3-way image classification set "data" from GitHub (poleval/2026-polocrbench); label vocabulary: real, real degraded, real handwritten.

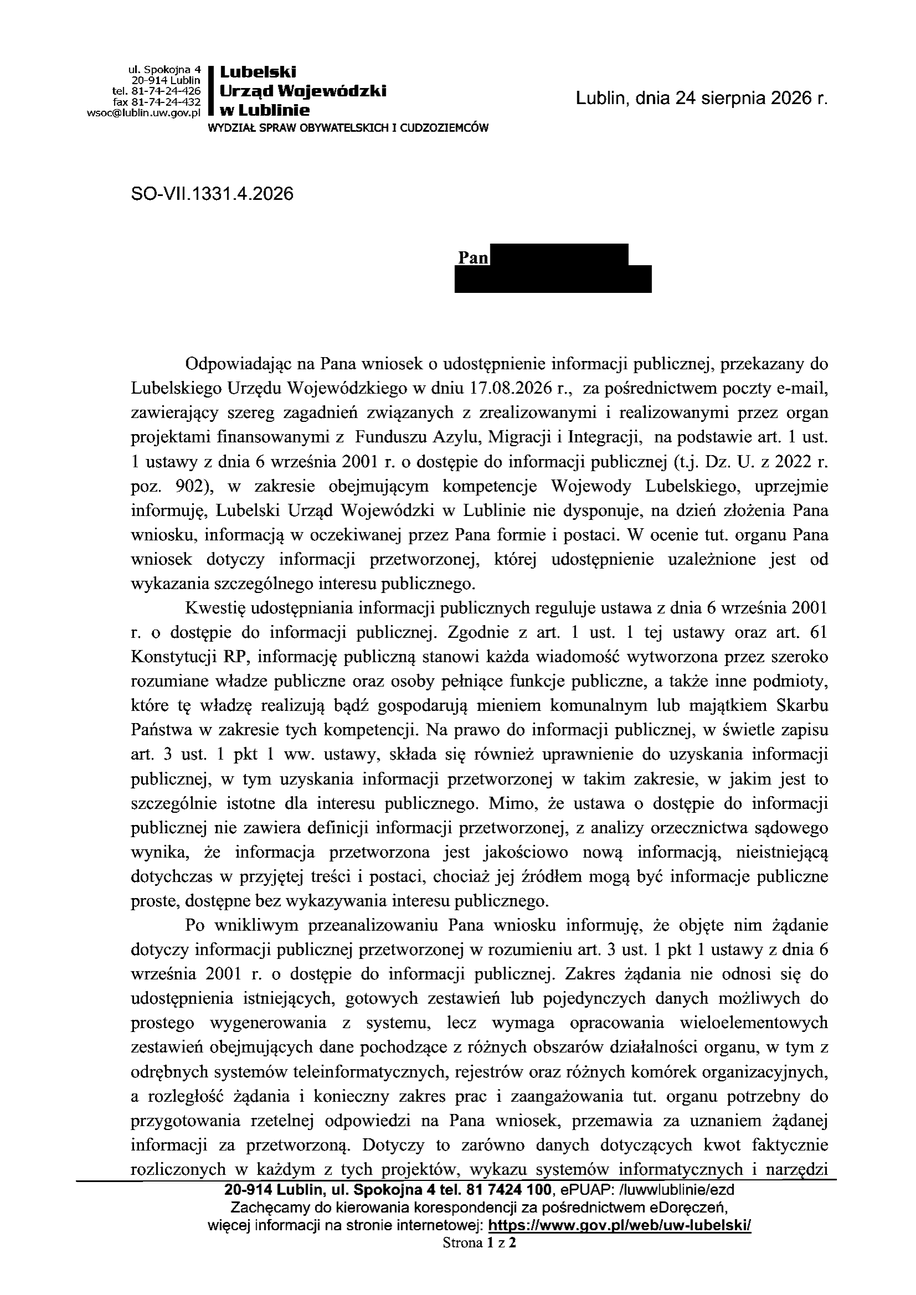
Label: real

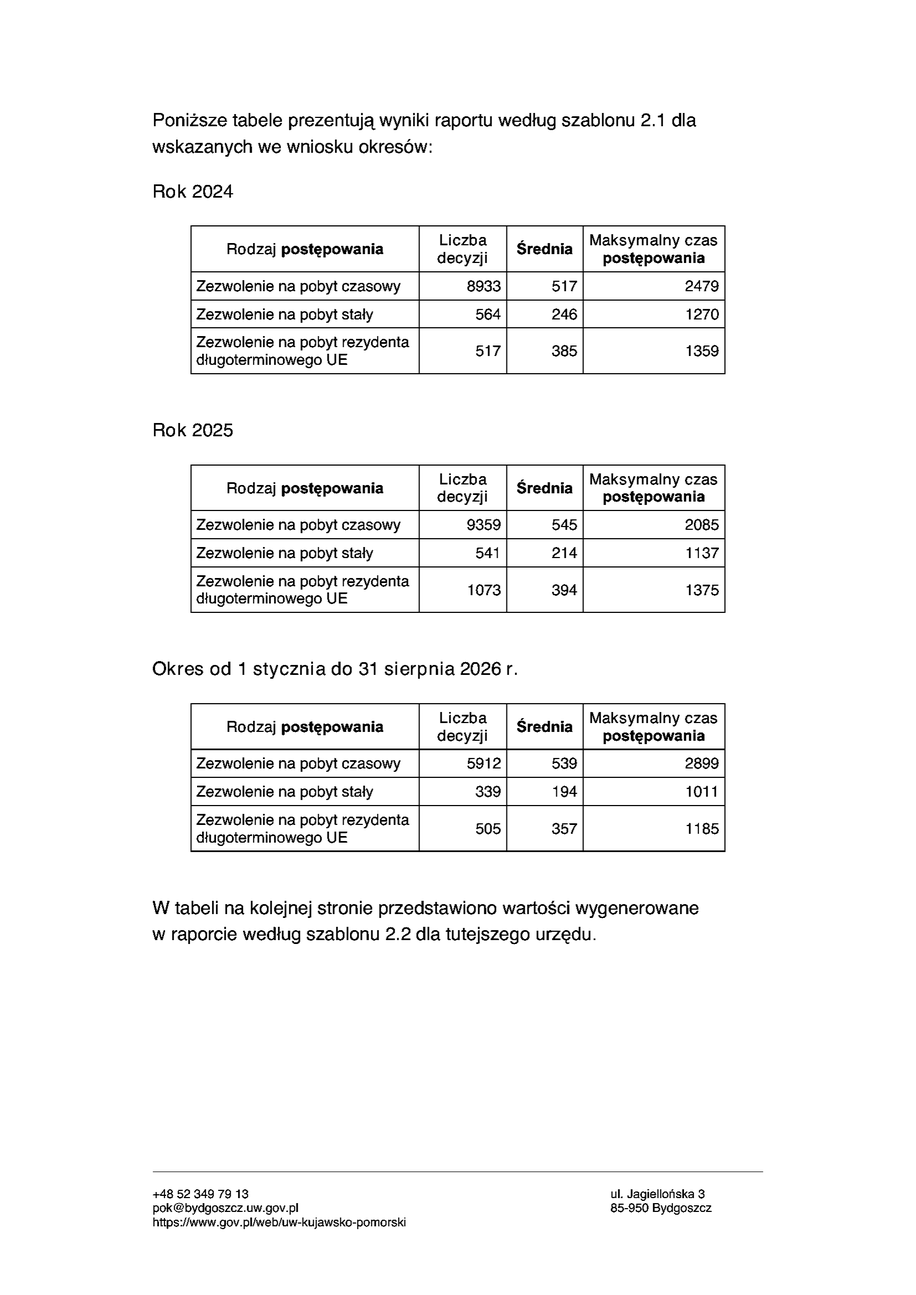
Label: real

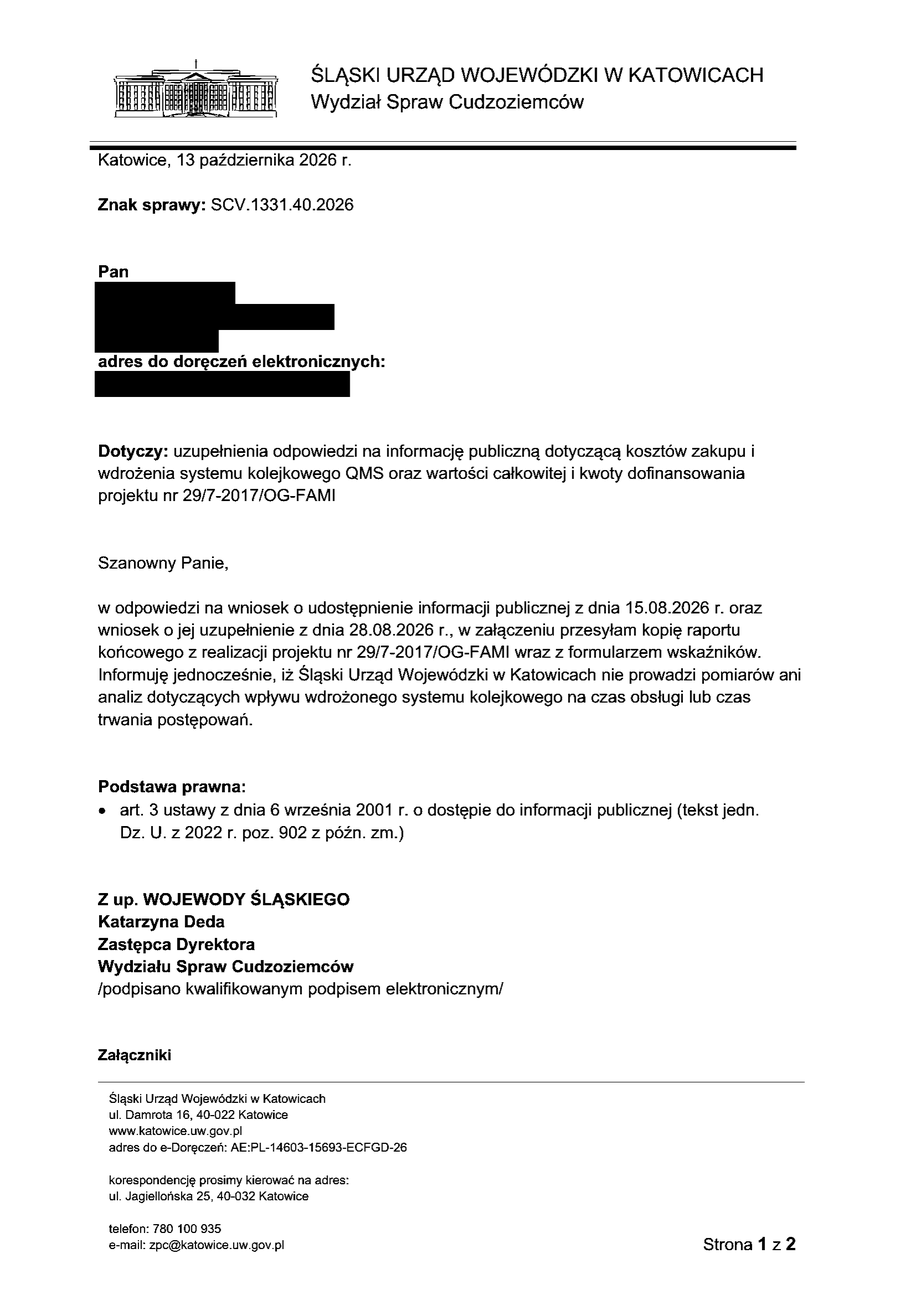
Label: real

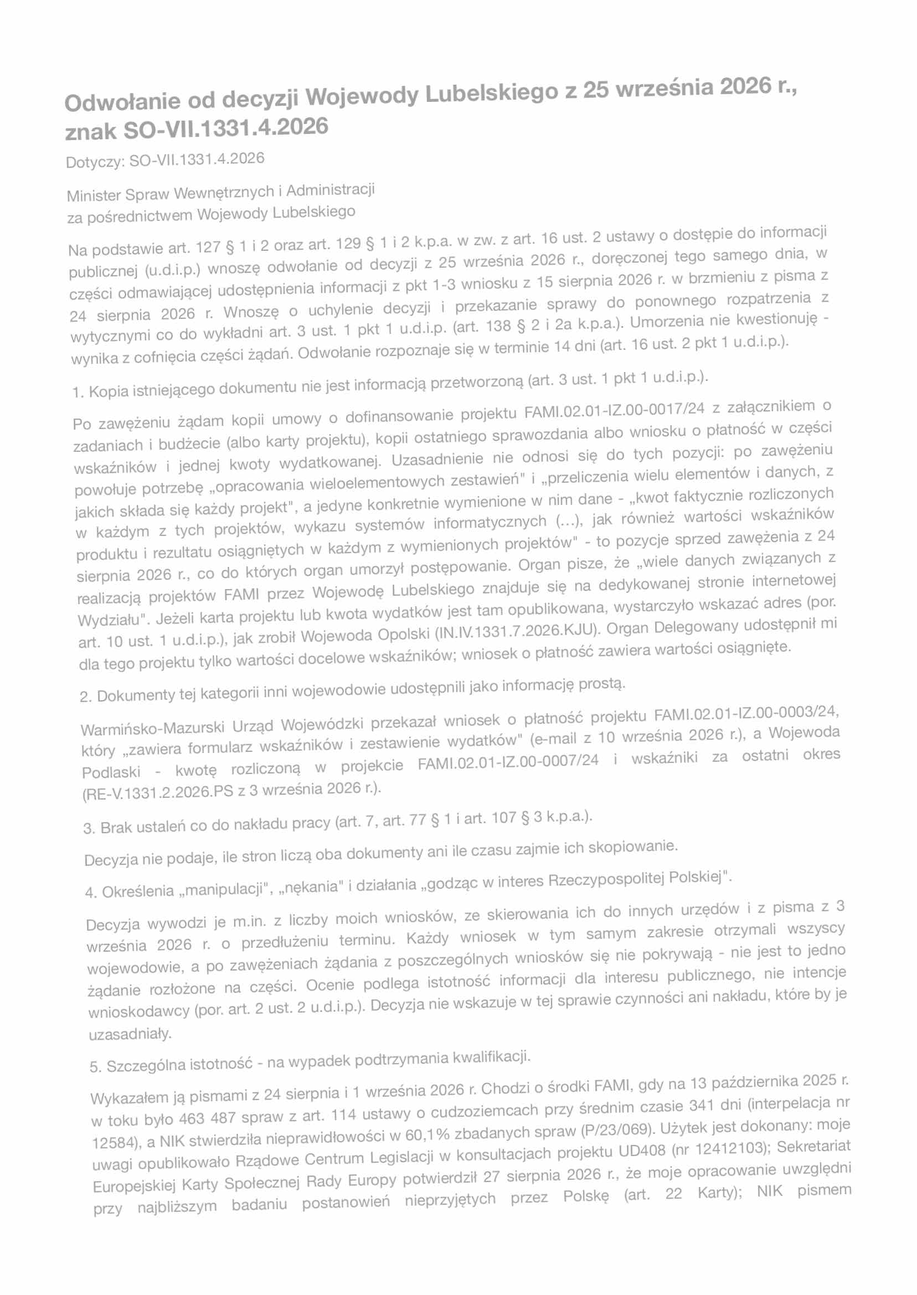
Label: real degraded

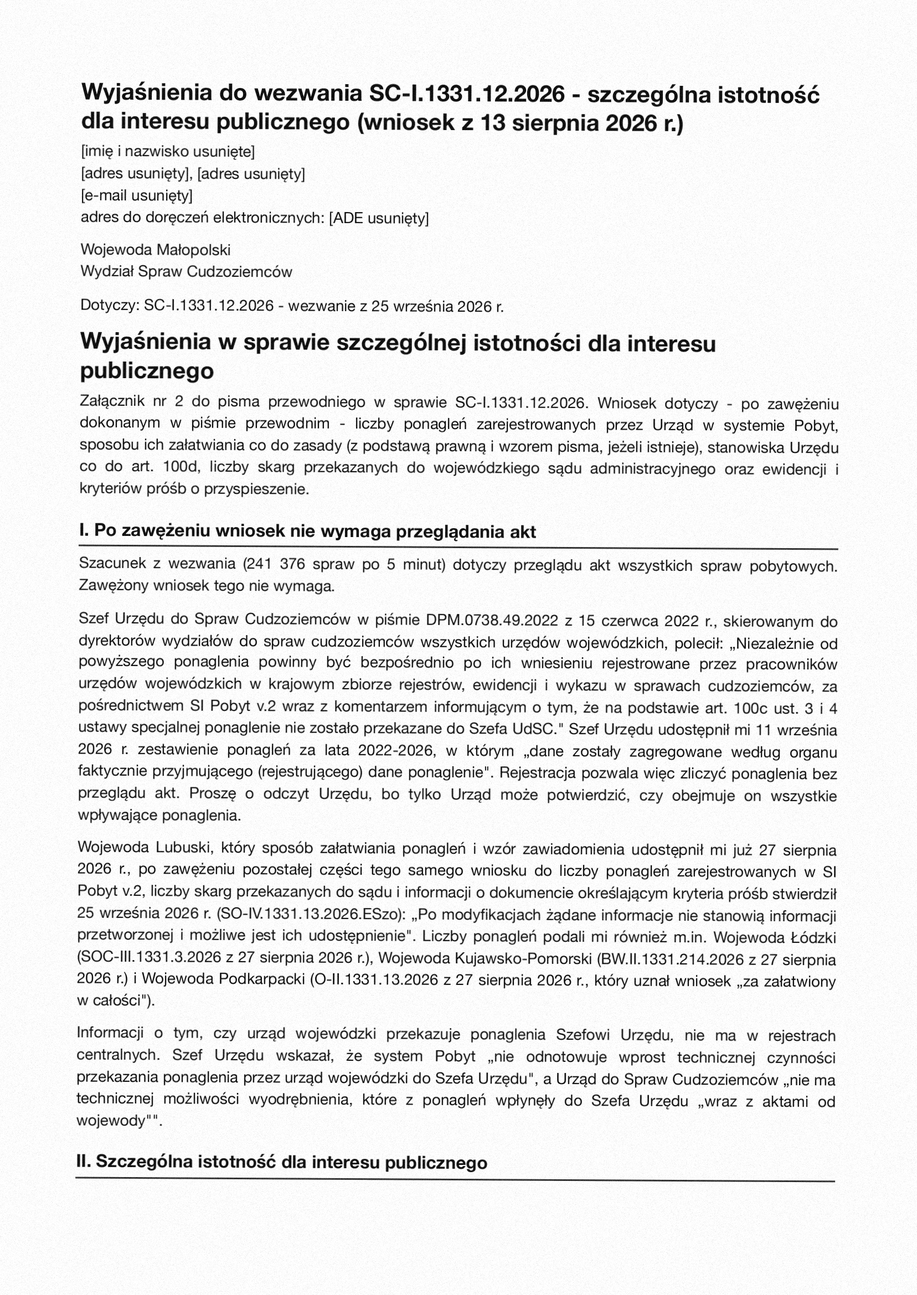
Label: real degraded

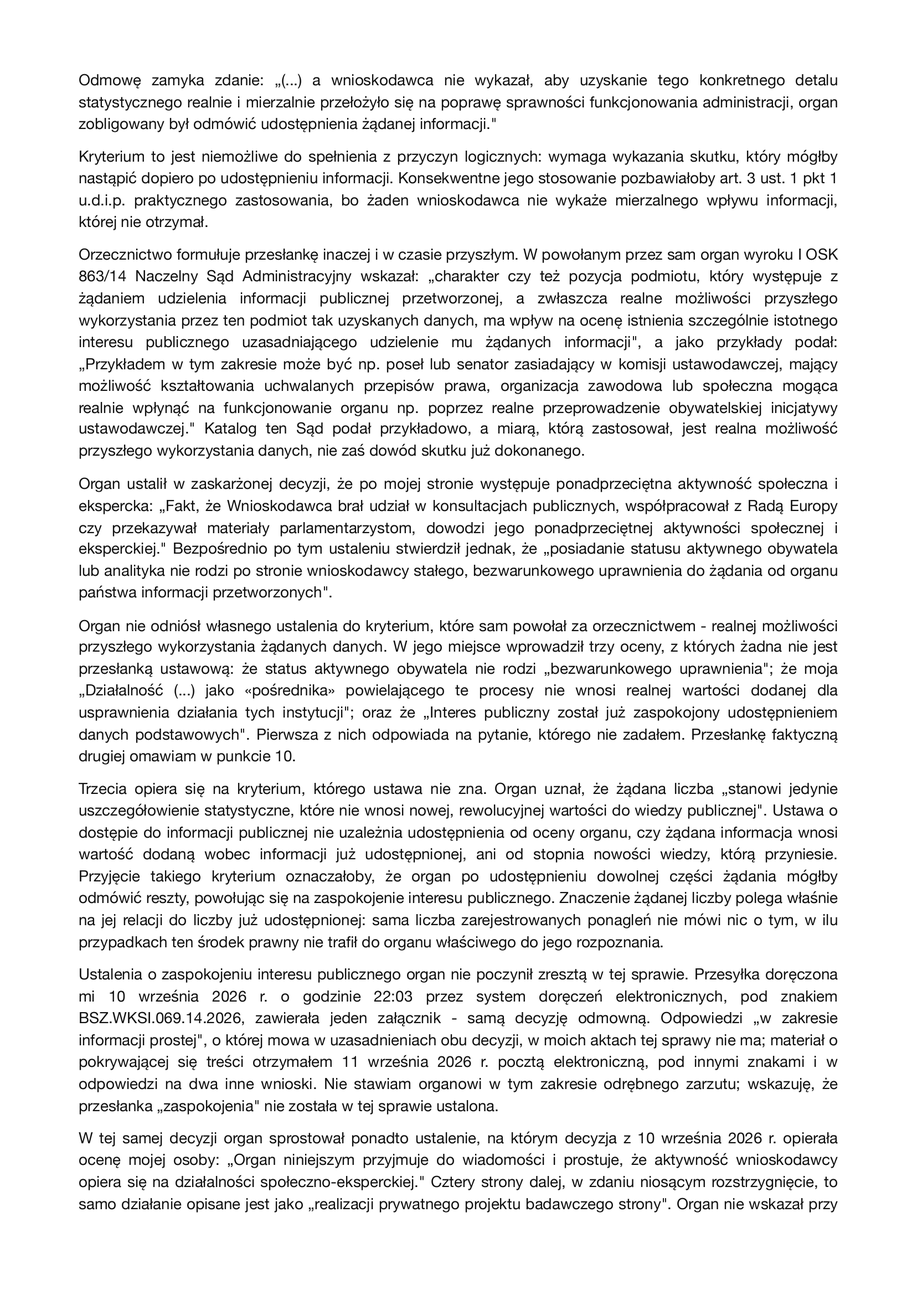
Label: real
